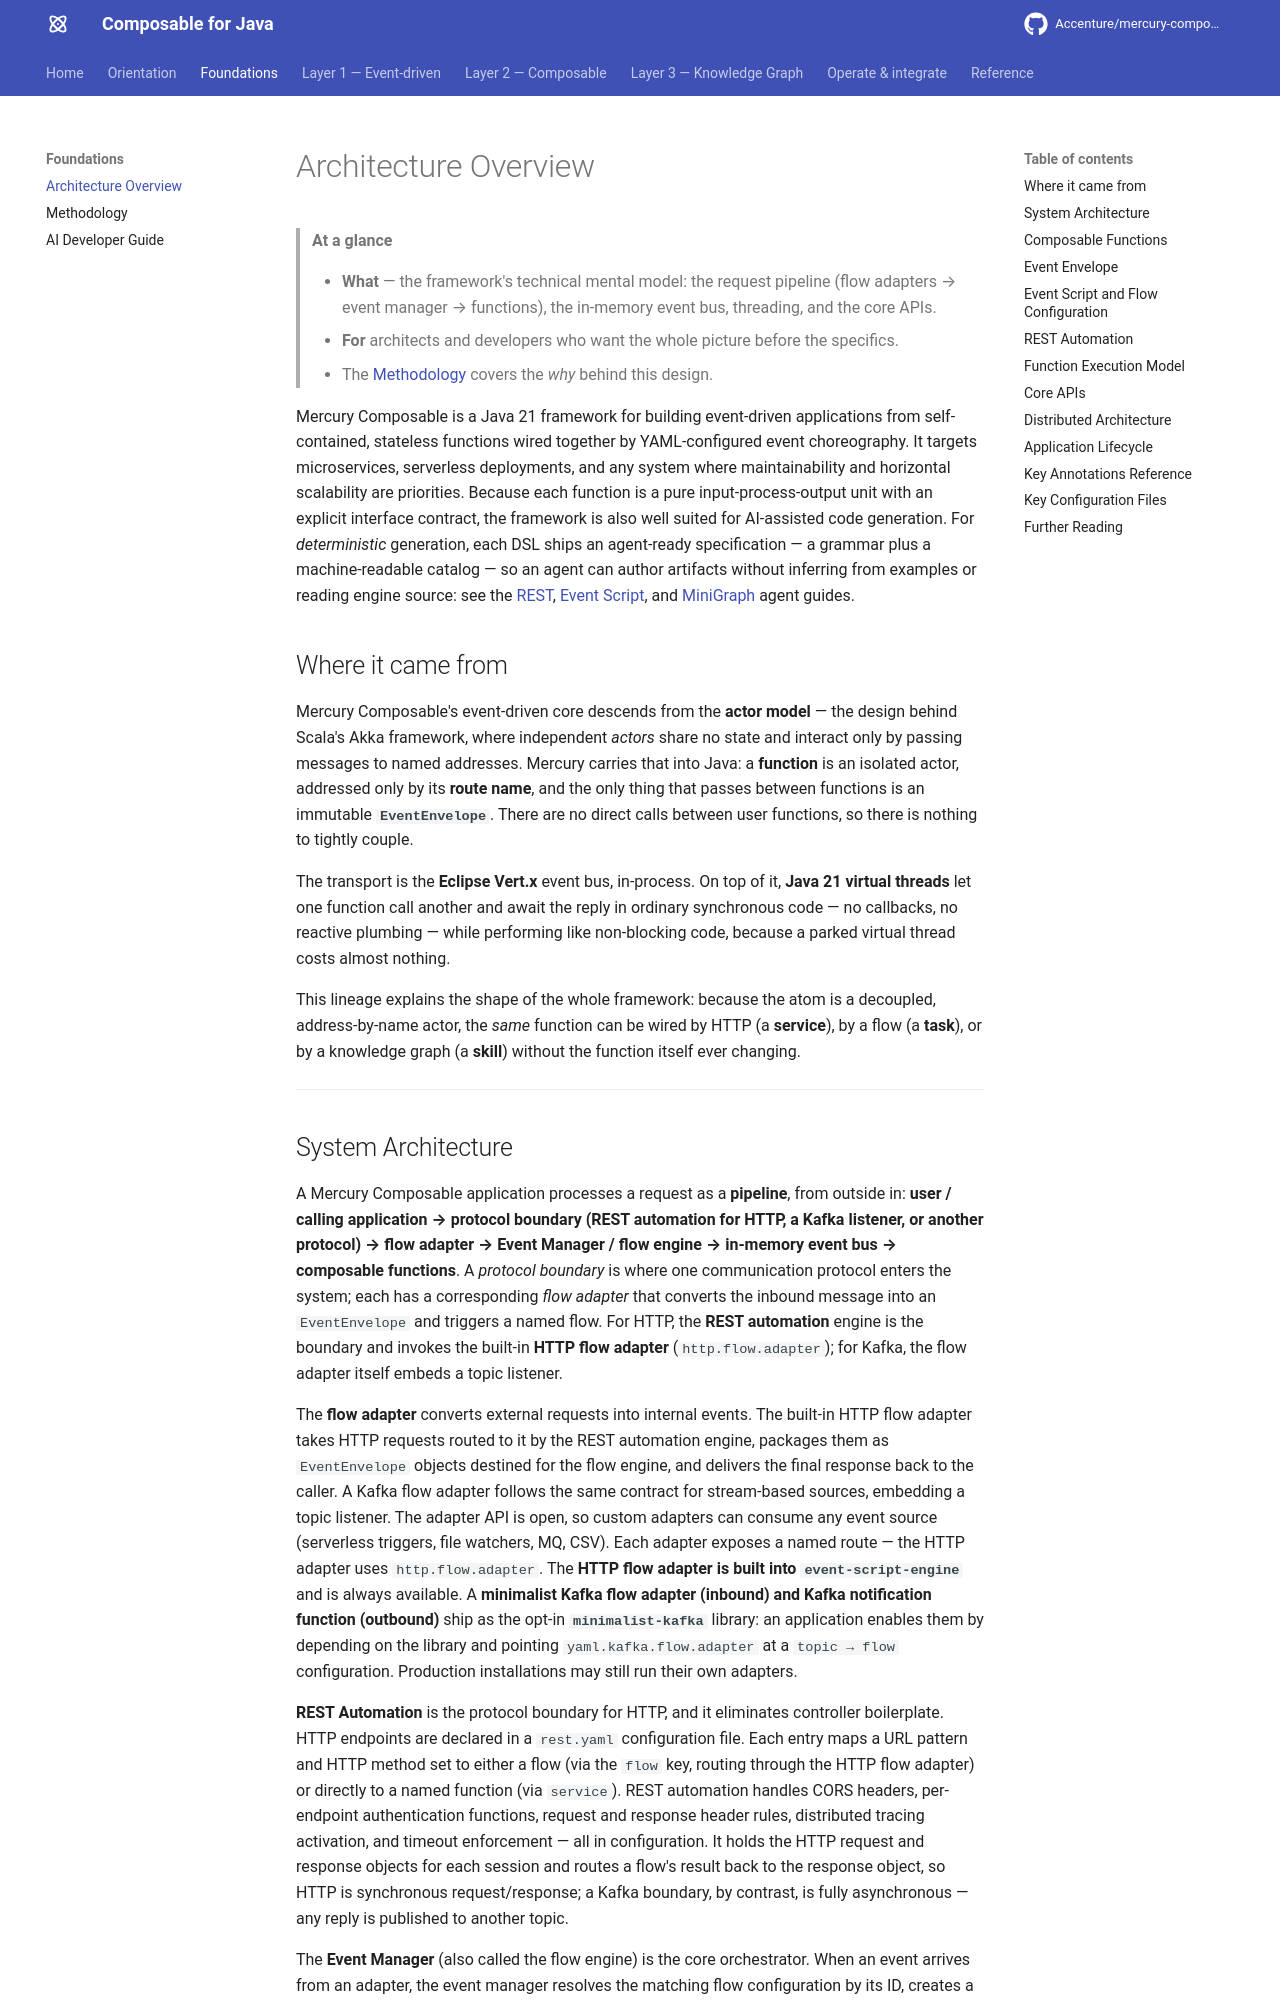

repository: jerryyanmj/mercury-composable · page: guides/architecture/index.html · generator: mkdocs

---
title: Architecture Overview
summary: The complete technical mental model — the request pipeline, components, the in-memory event bus,
  threading, and the core APIs.
layer: platform-core
audience: [architect, developer]
keywords: [architecture, event bus, request pipeline, flow adapter, threading, postoffice, platform]
---

# Architecture Overview

> **At a glance**
>
> - **What** — the framework's technical mental model: the request pipeline (flow adapters → event
>   manager → functions), the in-memory event bus, threading, and the core APIs.
> - **For** architects and developers who want the whole picture before the specifics.
> - The [Methodology](methodology.md) covers the *why* behind this design.

Mercury Composable is a Java 21 framework for building event-driven applications from self-contained,
stateless functions wired together by YAML-configured event choreography. It targets microservices,
serverless deployments, and any system where maintainability and horizontal scalability are priorities.
Because each function is a pure input-process-output unit with an explicit interface contract, the
framework is also well suited for AI-assisted code generation. For *deterministic* generation, each DSL
ships an agent-ready specification — a grammar plus a machine-readable catalog — so an agent can author
artifacts without inferring from examples or reading engine source: see the
[REST](rest-automation/ai-agent-guide.md), [Event Script](event-script/ai-agent-guide.md), and
[MiniGraph](knowledge-graph/ai-agent-guide.md) agent guides.

## Where it came from

Mercury Composable's event-driven core descends from the **actor model** — the design behind Scala's
Akka framework, where independent *actors* share no state and interact only by passing messages to
named addresses. Mercury carries that into Java: a **function** is an isolated actor, addressed only by
its **route name**, and the only thing that passes between functions is an immutable **`EventEnvelope`**.
There are no direct calls between user functions, so there is nothing to tightly couple.

The transport is the **Eclipse Vert.x** event bus, in-process. On top of it, **Java 21 virtual threads**
let one function call another and await the reply in ordinary synchronous code — no callbacks, no
reactive plumbing — while performing like non-blocking code, because a parked virtual thread costs
almost nothing.

This lineage explains the shape of the whole framework: because the atom is a decoupled, address-by-name
actor, the *same* function can be wired by HTTP (a **service**), by a flow (a **task**), or by a
knowledge graph (a **skill**) without the function itself ever changing.

---
